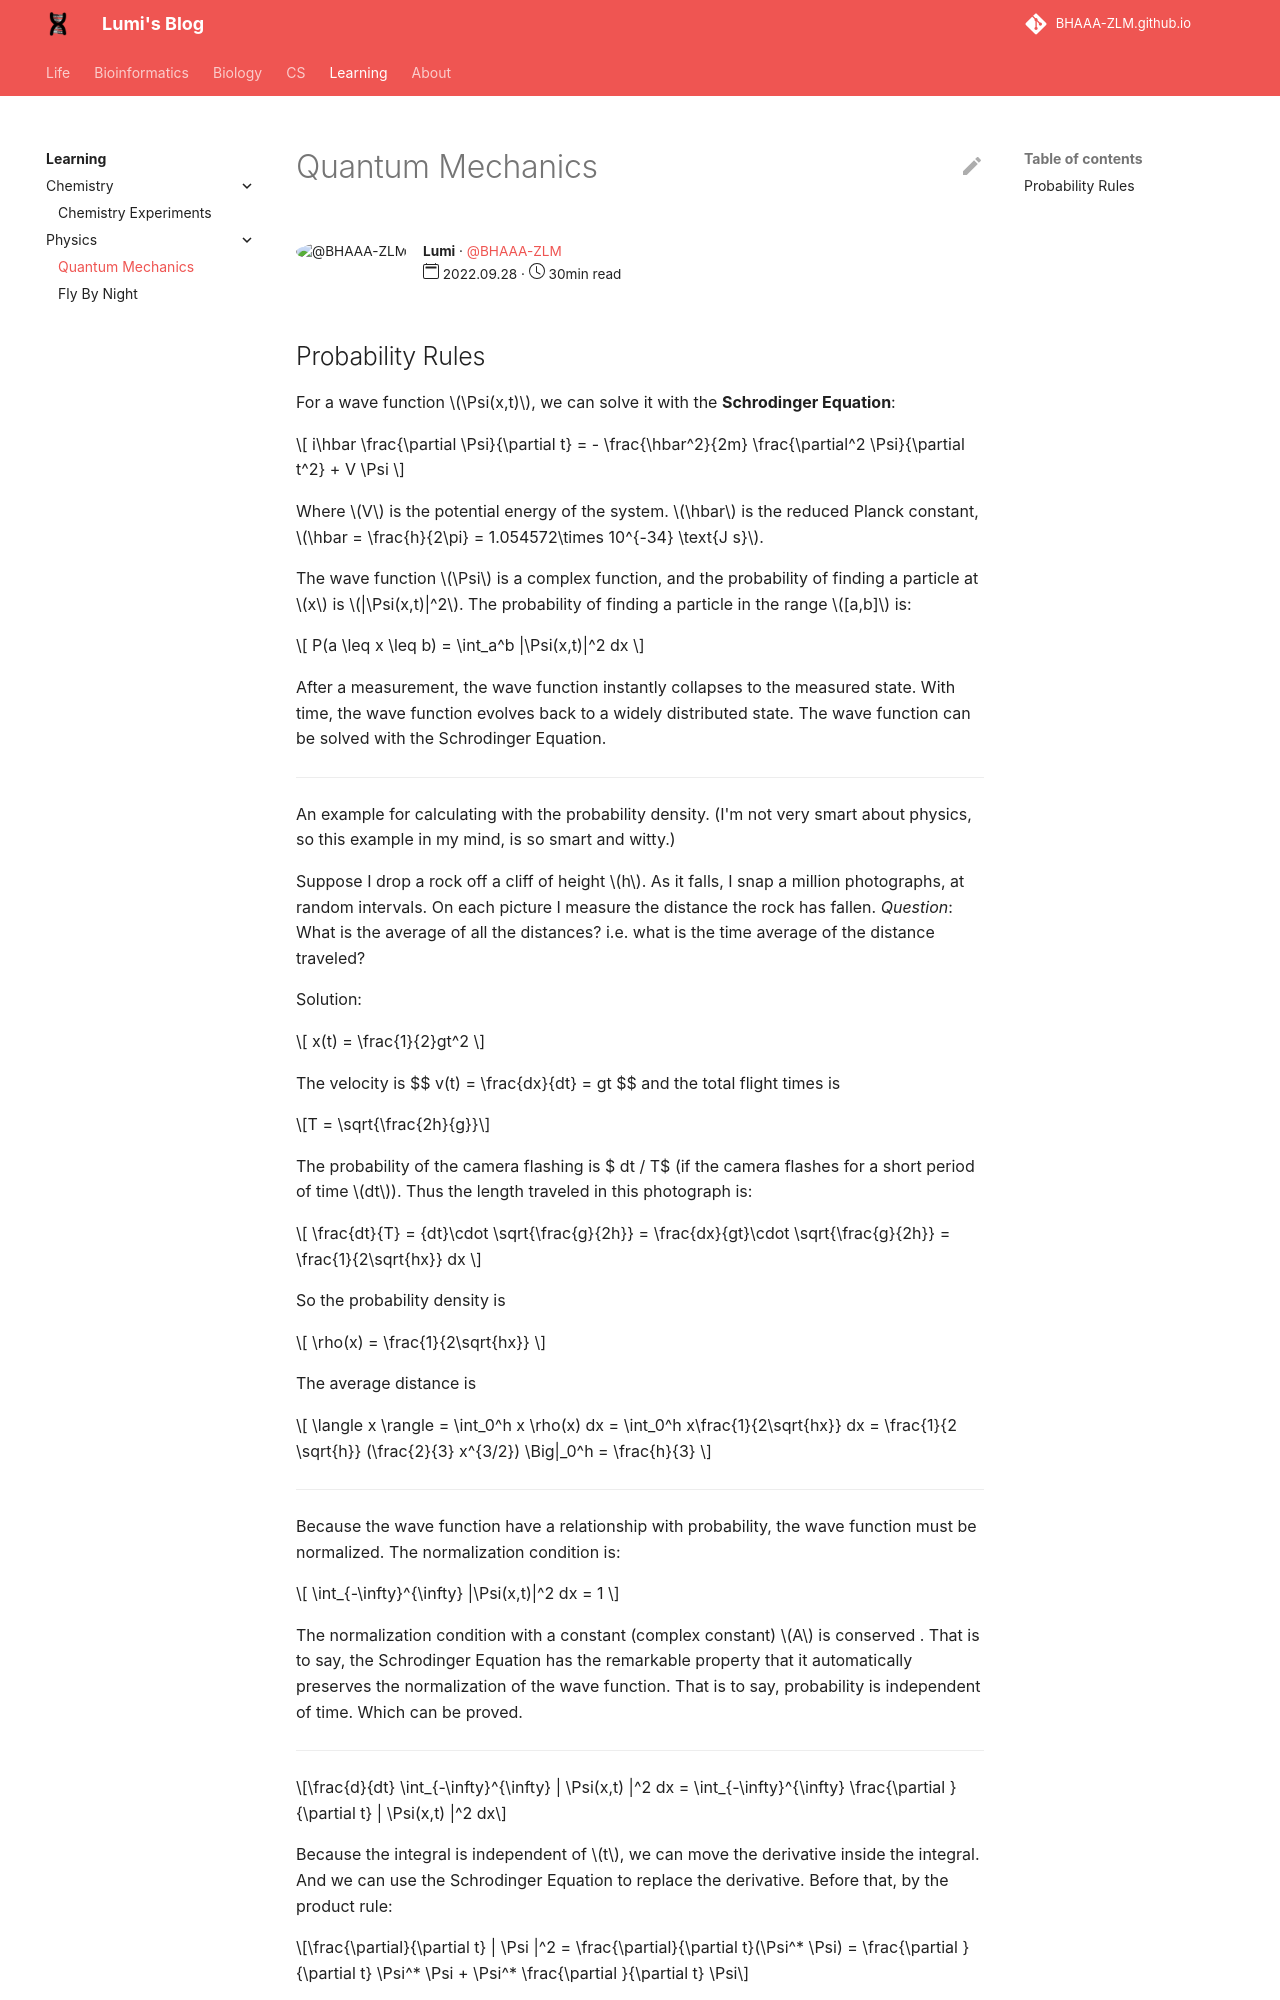

repository: BHAAA-ZLM/BHAAA-ZLM.github.io · page: Learning/Physics/Quantum/Basics/index.html · generator: mkdocs

---
author: Lumi
author_gh_user: BHAAA-ZLM
read_time: 30min 
publish_date: 2022.09.28
---

## Probability Rules

For a wave function $\Psi(x,t)$, we can solve it with the __Schrodinger Equation__:

$$ i\hbar \frac{\partial \Psi}{\partial t} = - \frac{\hbar^2}{2m} \frac{\partial^2 \Psi}{\partial t^2} + V \Psi $$

Where $V$ is the potential energy of the system. $\hbar$ is the reduced Planck constant, $\hbar = \frac{h}{2\pi} = 1.054572\times 10^{-34} \text{J s}$.

The wave function $\Psi$ is a complex function, and the probability of finding a particle at $x$ is $|\Psi(x,t)|^2$. The probability of finding a particle in the range $[a,b]$ is: 

$$ P(a \leq x \leq b) = \int_a^b |\Psi(x,t)|^2 dx $$

After a measurement, the wave function instantly collapses to the measured state. With time, the wave function evolves back to a widely distributed state. The wave function can be solved with the Schrodinger Equation.

---
An example for calculating with the probability density. (I'm not very smart about physics, so this example in my mind, is so smart and witty.)

Suppose I drop a rock off a cliff of height $h$. As it falls, I snap a million photographs, at random intervals. On each picture I measure the distance the rock has fallen. _Question_: What is the average of all the distances? i.e. what is the time average of the distance traveled?

Solution:

$$ x(t) = \frac{1}{2}gt^2 $$

The velocity is $$ v(t) = \frac{dx}{dt} = gt $$ and the total flight times is 

$$T = \sqrt{\frac{2h}{g}}$$

The probability of the camera flashing is $ dt / T$ (if the camera flashes for a short period of time $dt$). Thus the length traveled in this photograph is:

$$ \frac{dt}{T} = {dt}\cdot \sqrt{\frac{g}{2h}} = \frac{dx}{gt}\cdot \sqrt{\frac{g}{2h}} = \frac{1}{2\sqrt{hx}} dx $$ 

So the probability density is 

$$ \rho(x) = \frac{1}{2\sqrt{hx}} $$

The average distance is 

$$ \langle x \rangle = \int_0^h x \rho(x) dx = \int_0^h x\frac{1}{2\sqrt{hx}} dx = \frac{1}{2 \sqrt{h}} (\frac{2}{3} x^{3/2}) \Big|_0^h = \frac{h}{3} $$

---

Because the wave function have a relationship with probability, the wave function must be normalized. The normalization condition is:

$$ \int_{-\infty}^{\infty} |\Psi(x,t)|^2 dx = 1 $$

The normalization condition with a constant (complex constant) $A$ is conserved . That is to say, the Schrodinger Equation has the remarkable property that it automatically preserves the normalization of the wave function. That is to say, probability is independent of time. Which can be proved.

---

$$\frac{d}{dt} \int_{-\infty}^{\infty} | \Psi(x,t) |^2 dx = \int_{-\infty}^{\infty} \frac{\partial }{\partial t} | \Psi(x,t) |^2 dx$$

Because the integral is independent of $t$, we can move the derivative inside the integral. And we can use the Schrodinger Equation to replace the derivative. Before that, by the product rule:

$$\frac{\partial}{\partial t} | \Psi |^2 = \frac{\partial}{\partial t}(\Psi^* \Psi) = \frac{\partial }{\partial t} \Psi^* \Psi + \Psi^* \frac{\partial }{\partial t} \Psi$$

Thus with the Schrodinger Equation:
